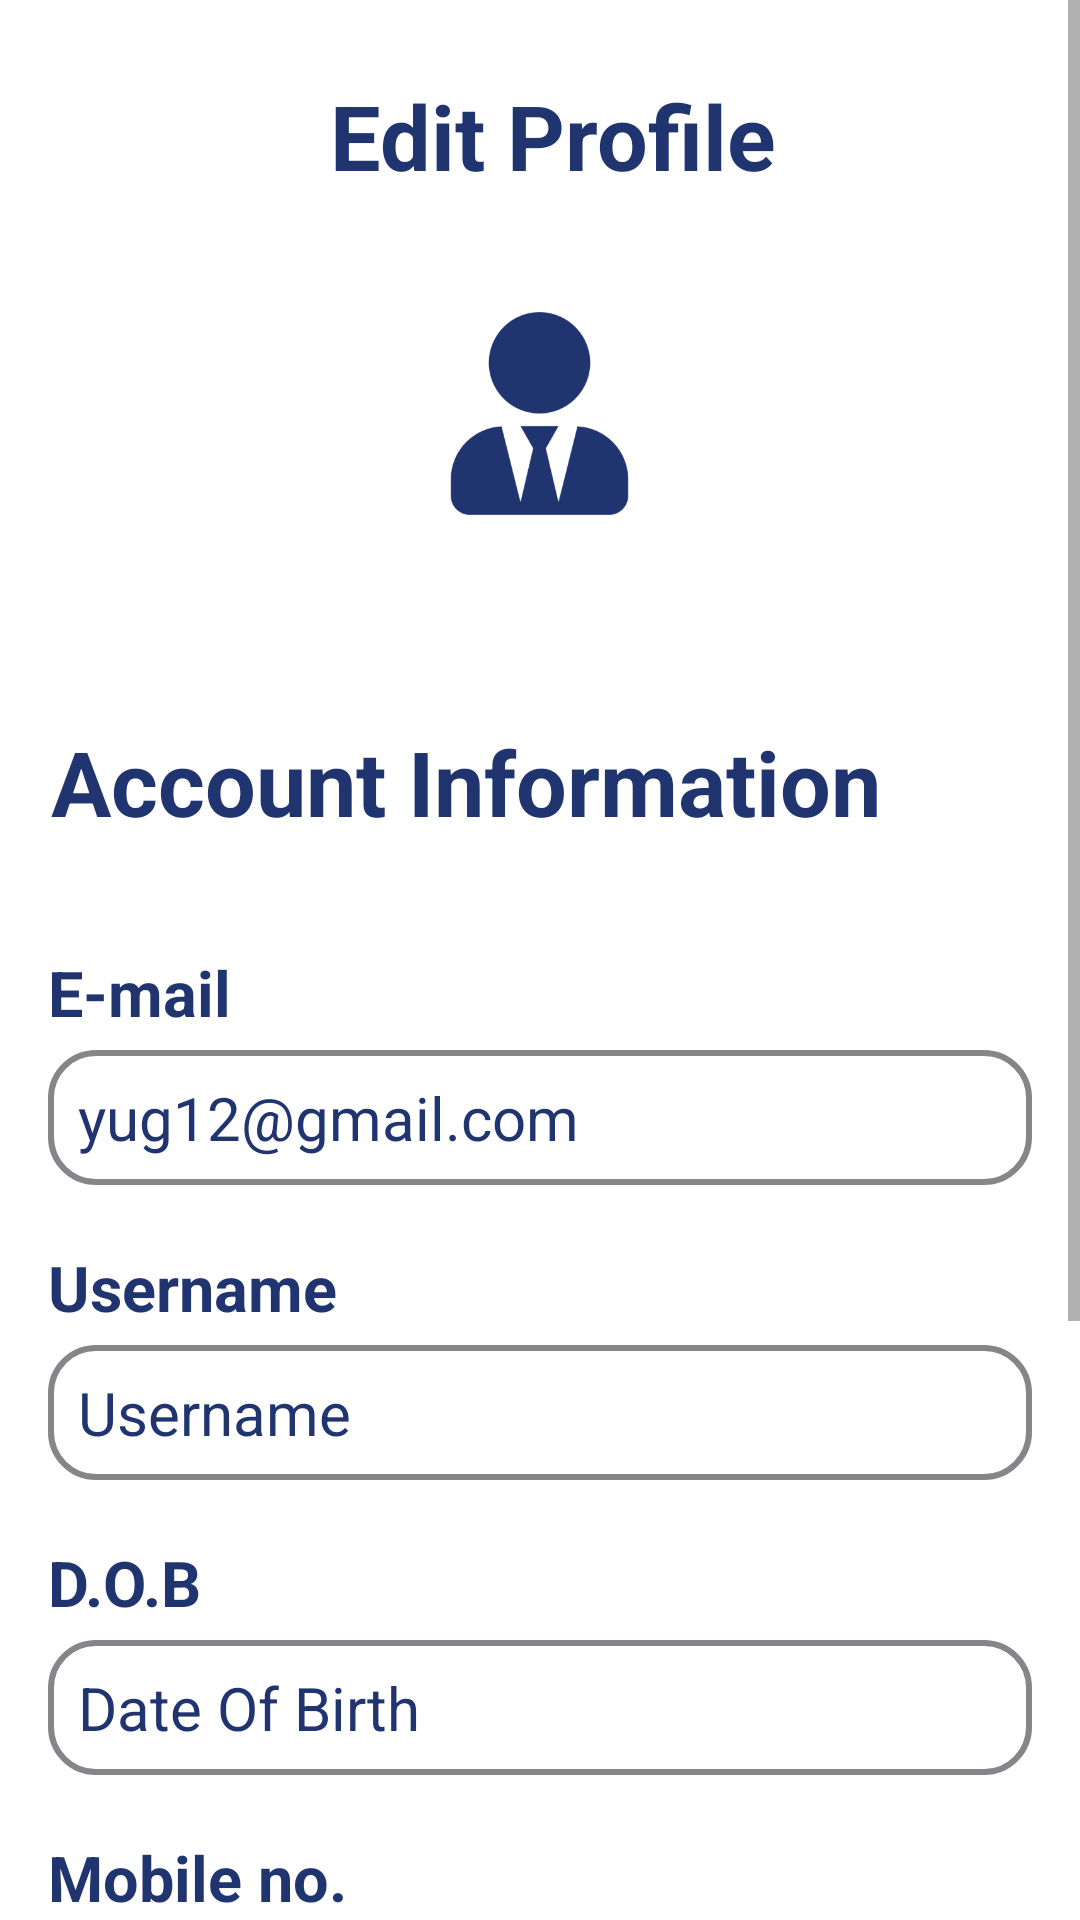

Write the Android layout XML for this screen, with the resource values it uses.
<!-- AndroidManifest.xml: application theme Theme.WordWave.NoStatusBar -->
<!-- res/layout/activity_editprofile.xml -->
<?xml version="1.0" encoding="utf-8"?>
<ScrollView xmlns:android="http://schemas.android.com/apk/res/android"
    xmlns:app="http://schemas.android.com/apk/res-auto"
    android:layout_width="match_parent"
    android:layout_height="match_parent"
    android:background="@color/white">

    <LinearLayout
        android:layout_width="match_parent"
        android:layout_height="wrap_content"
        android:orientation="vertical">

        <LinearLayout
            android:layout_width="match_parent"
            android:layout_height="wrap_content"
            android:orientation="horizontal"
            android:gravity="center_vertical"
            android:paddingTop="25dp"
            android:paddingStart="16dp"
            android:paddingEnd="16dp">

            <ImageView
                android:id="@+id/back_arrow"
                android:layout_width="40dp"
                android:layout_height="40dp"
                android:src="@drawable/back_arrow"
                android:padding="4dp"
                app:tint="#203470"
                android:contentDescription="Back" />

            <TextView
                android:layout_width="0dp"
                android:layout_height="wrap_content"
                android:layout_weight="1"
                android:text="Edit Profile"
                android:textColor="#203470"
                android:textSize="30sp"
                android:textStyle="bold"
                android:gravity="center"
                android:layout_marginEnd="32dp" />
        </LinearLayout>
        <LinearLayout
            android:layout_width="match_parent"
            android:layout_height="wrap_content"
            android:layout_marginTop="20dp"
            android:layout_marginBottom="30dp"
            android:orientation="vertical">

            <ImageView
                android:layout_width="105dp"
                android:layout_height="105dp"
                android:background="@drawable/profile_img"
                android:backgroundTint="#203470"
                android:layout_gravity="center" />
        </LinearLayout>



        <LinearLayout
            android:layout_width="match_parent"
            android:layout_height="wrap_content"
            android:orientation="vertical">

            <TextView
                android:layout_width="wrap_content"
                android:layout_height="wrap_content"
                android:text="Account Information"
                android:textColor="#203470"
                android:textSize="30sp"
                android:layout_marginTop="20dp"
                android:textStyle="bold"
                android:layout_marginLeft="17dp" />

            <LinearLayout
                android:layout_width="match_parent"
                android:layout_height="wrap_content"
                android:layout_marginTop="20dp">

                <LinearLayout
                    android:layout_width="match_parent"
                    android:layout_height="wrap_content"
                    android:orientation="vertical"
                    android:padding="16dp">

                    <TextView
                        android:layout_marginRight="10dp"
                        android:layout_width="wrap_content"
                        android:layout_height="wrap_content"
                        android:text="E-mail"
                        android:textColor="#203470"
                        android:layout_marginBottom="5dp"
                        android:layout_marginEnd="20dp"
                        android:textSize="21sp"
                        android:textStyle="bold"/>

                    <EditText
                        android:id="@+id/emailTxt"
                        android:layout_width="match_parent"
                        android:layout_height="wrap_content"
                        android:inputType="textEmailAddress"
                        android:textColor="#203470"
                        android:background="@drawable/text_border"
                        android:paddingLeft="10dp"
                        android:text="yug12@gmail.com"
                        android:textSize="20sp"/>

                    <TextView
                        android:layout_marginRight="10dp"
                        android:layout_width="wrap_content"
                        android:layout_height="wrap_content"
                        android:text="Username"
                        android:textColor="#203470"
                        android:layout_marginBottom="5dp"
                        android:layout_marginTop="20dp"
                        android:textSize="21sp"
                        android:textStyle="bold"/>

                    <EditText
                        android:id="@+id/usernameTxt"
                        android:layout_width="match_parent"
                        android:layout_height="wrap_content"
                        android:inputType="text"
                        android:textColor="#203470"
                        android:background="@drawable/text_border"
                        android:paddingLeft="10dp"
                        android:text="Username"
                        android:textSize="20sp"/>



                    <TextView
                        android:layout_marginRight="10dp"
                        android:layout_width="wrap_content"
                        android:layout_height="wrap_content"
                        android:text="D.O.B"
                        android:textColor="#203470"
                        android:layout_marginBottom="5dp"
                        android:layout_marginTop="20dp"
                        android:textSize="21sp"
                        android:textStyle="bold"/>

                    <EditText
                        android:id="@+id/dobTxt"
                        android:layout_width="match_parent"
                        android:layout_height="wrap_content"
                        android:inputType="date"
                        android:textColor="#203470"
                        android:background="@drawable/text_border"
                        android:paddingLeft="10dp"
                        android:text="Date Of Birth"
                        android:textSize="20sp"/>



                    <TextView
                        android:layout_marginRight="10dp"
                        android:layout_width="wrap_content"
                        android:layout_height="wrap_content"
                        android:text="Mobile no."
                        android:textColor="#203470"
                        android:layout_marginBottom="5dp"
                        android:layout_marginTop="20dp"
                        android:textSize="21sp"
                        android:textStyle="bold"/>

                    <EditText
                        android:id="@+id/mobNoTxt"
                        android:layout_width="match_parent"
                        android:layout_height="wrap_content"
                        android:inputType="numberDecimal"
                        android:textColor="#203470"
                        android:background="@drawable/text_border"
                        android:paddingLeft="10dp"
                        android:text="--------"
                        android:textSize="20sp"/>

                    <TextView
                        android:layout_width="wrap_content"
                        android:layout_height="wrap_content"
                        android:text="Gender"
                        android:textColor="#203470"
                        android:layout_marginTop="20dp"
                        android:textSize="21sp"
                        android:textStyle="bold" />
                    <LinearLayout
                        android:layout_width="match_parent"
                        android:layout_height="wrap_content"
                        android:layout_marginTop="5dp"
                        android:layout_marginBottom="8dp"
                        android:orientation="horizontal"
                        android:gravity="center_vertical">


                        <RadioGroup
                            android:id="@+id/radioGroup"
                            android:layout_width="wrap_content"
                            android:layout_height="wrap_content"
                            android:orientation="horizontal">

                            <RadioButton
                                android:id="@+id/male_rdo_btn"
                                android:layout_width="wrap_content"
                                android:paddingRight="10dp"
                                android:layout_height="wrap_content"
                                android:textColor="#203470"
                                android:text="Male" />

                            <RadioButton
                                android:id="@+id/female_rdo_btn"
                                android:layout_width="wrap_content"
                                android:layout_height="wrap_content"
                                android:paddingRight="10dp"
                                android:textColor="#203470"
                                android:text="Female" />

                            <RadioButton
                                android:id="@+id/other_rdo_btn"
                                android:layout_width="match_parent"
                                android:layout_height="wrap_content"
                                android:text="Other"
                                android:textColor="#203470" />
                        </RadioGroup>
                    </LinearLayout>
                </LinearLayout>
            </LinearLayout>
        </LinearLayout>


        <androidx.appcompat.widget.AppCompatButton
            android:id="@+id/save_btn"
            android:layout_width="100dp"
            android:layout_height="45dp"
            android:textColor="@color/white"
            android:background="@drawable/btn_bg"
            android:layout_marginBottom="50dp"
            android:layout_gravity="center"
            android:layout_marginTop="20dp"
            android:text=" Submit "
            android:textSize="20sp"/>
    </LinearLayout>
</ScrollView>
<!-- resources referenced by this layout -->
<resources>
  <!-- drawable btn_bg (drawable) -->
  <?xml version="1.0" encoding="utf-8"?>
  <shape xmlns:android="http://schemas.android.com/apk/res/android" android:shape="rectangle">
      <gradient android:startColor="#203470" android:endColor="#3b8670" android:angle="0" android:type="linear"/>
      <corners android:radius="15dp"/>
  </shape>
  <!-- drawable profile_img: png bitmap (drawable, 42244 bytes) -->
  <!-- drawable text_border (drawable) -->
  <?xml version="1.0" encoding="utf-8"?>
  <shape xmlns:android="http://schemas.android.com/apk/res/android"
      android:shape="rectangle">
  <corners android:radius="15dp"/>
      <stroke
          android:width="2dp"
          android:color="#85858a"/>
      <size
          android:width="45dp"
          android:height="45dp"/>
  </shape>
  <style name="Theme.WordWave.NoStatusBar" parent="Theme.WordWave">
          <item name="android:windowFullscreen">true</item>
          <item name="android:windowContentOverlay">@null</item>
      </style>
  <style name="Theme.WordWave" parent="Theme.MaterialComponents.Light.NoActionBar">
          
          <item name="colorPrimary">@color/purple_500</item>
          <item name="colorPrimaryVariant">@color/purple_700</item>
          <item name="colorOnPrimary">@color/white</item>
          
          <item name="colorSecondary">@color/teal_200</item>
          <item name="colorSecondaryVariant">@color/teal_700</item>
          <item name="colorOnSecondary">@color/black</item>
          
          <item name="android:forceDarkAllowed" tools:targetApi="q">false</item>
      </style>
  <!-- not gathered from this repository: default colours our renderer supplied (Android Studio template values) -->
  <color name="purple_500">#FF6200EE</color>
  <color name="purple_700">#FF3700B3</color>
  <color name="teal_200">#FF03DAC5</color>
  <color name="teal_700">#FF018786</color>
  <color name="black">#FF000000</color>
  <color name="white">#FFFFFFFF</color>
</resources>
